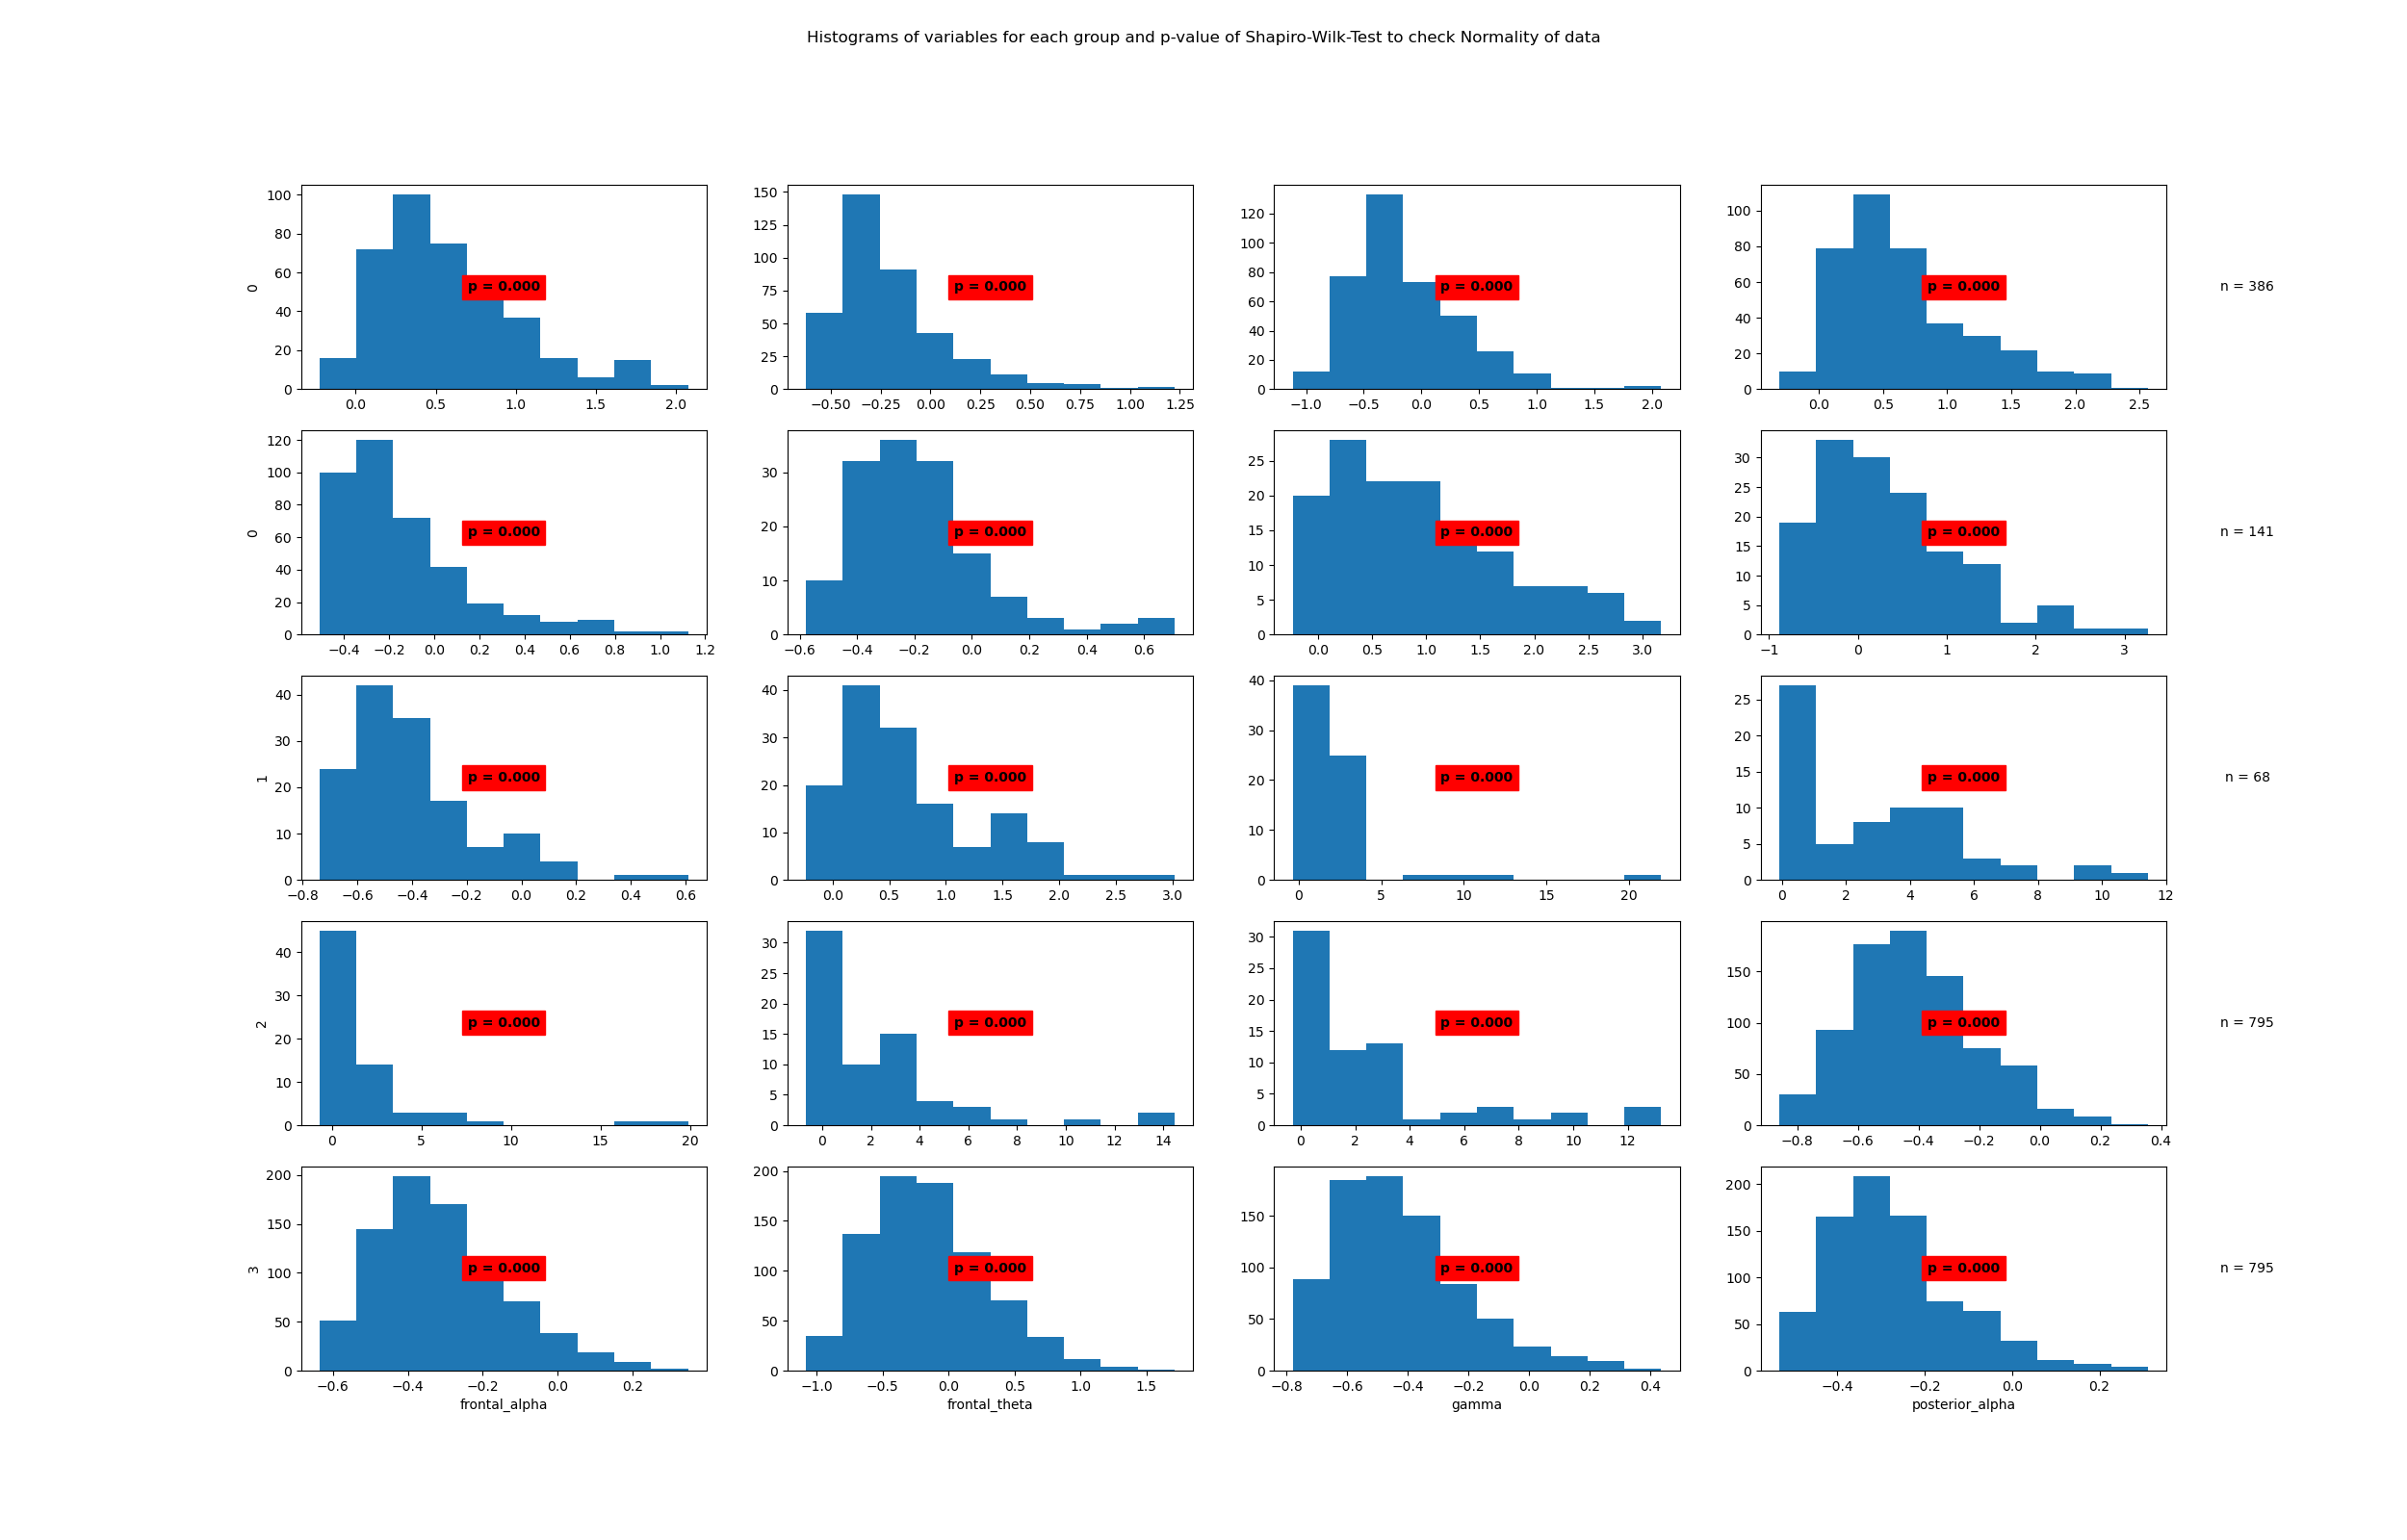

Data behind this chart, as committed beside it:
State	Variable	Statistic	Samples	p-value	Significance
0	beta	0.94	386	0.0	True
0	frontal_alpha	0.86	386	0.0	True
0	frontal_theta	0.94	386	0.0	True
0	gamma	0.92	386	0.0	True
0	posterior_alpha	0.86	386	0.0	True
1	beta	0.9	141	0.0	True
1	frontal_alpha	0.94	141	0.0	True
1	frontal_theta	0.94	141	0.0	True
1	gamma	0.91	141	0.0	True
1	posterior_alpha	0.91	141	0.0	True
2	beta	0.57	68	0.0	True
2	frontal_alpha	0.89	68	0.0	True
2	frontal_theta	0.56	68	0.0	True
2	gamma	0.78	68	0.0	True
2	posterior_alpha	0.75	68	0.0	True
3	beta	0.98	795	0.0	True
3	frontal_alpha	0.96	795	0.0	True
3	frontal_theta	0.98	795	0.0	True
3	gamma	0.95	795	0.0	True
3	posterior_alpha	0.94	795	0.0	True
